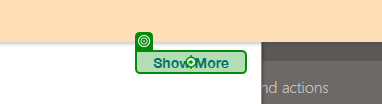
Task: Test Automation Project for Oracle SCM
Workflow: Oracle_SCM_NavigateTo_WorkOrders

Step 1: check the link 'Show More' in window 'Oracle Fusion Cloud Applications' (chrome.exe)

Step 2: click on the link 'Show More' in window 'Oracle Fusion Cloud Applications' (chrome.exe) (same screen as step 1)

Step 3: Label 'Work Execution' on the element 'Work Execution' in window 'Oracle Fusion Cloud Applications' (chrome.exe) (no picture)

Step 4: click on the element 'Work Execution' in window 'Oracle Fusion Cloud Applications' (chrome.exe) (no picture)

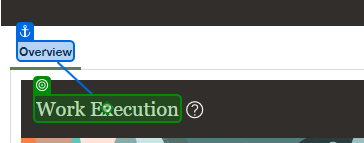
Step 5: Label 'Work Execution - Header' on the heading in window 'Overview - Work Execution - Oracle Fusion Cloud Applications' (chrome.exe)
